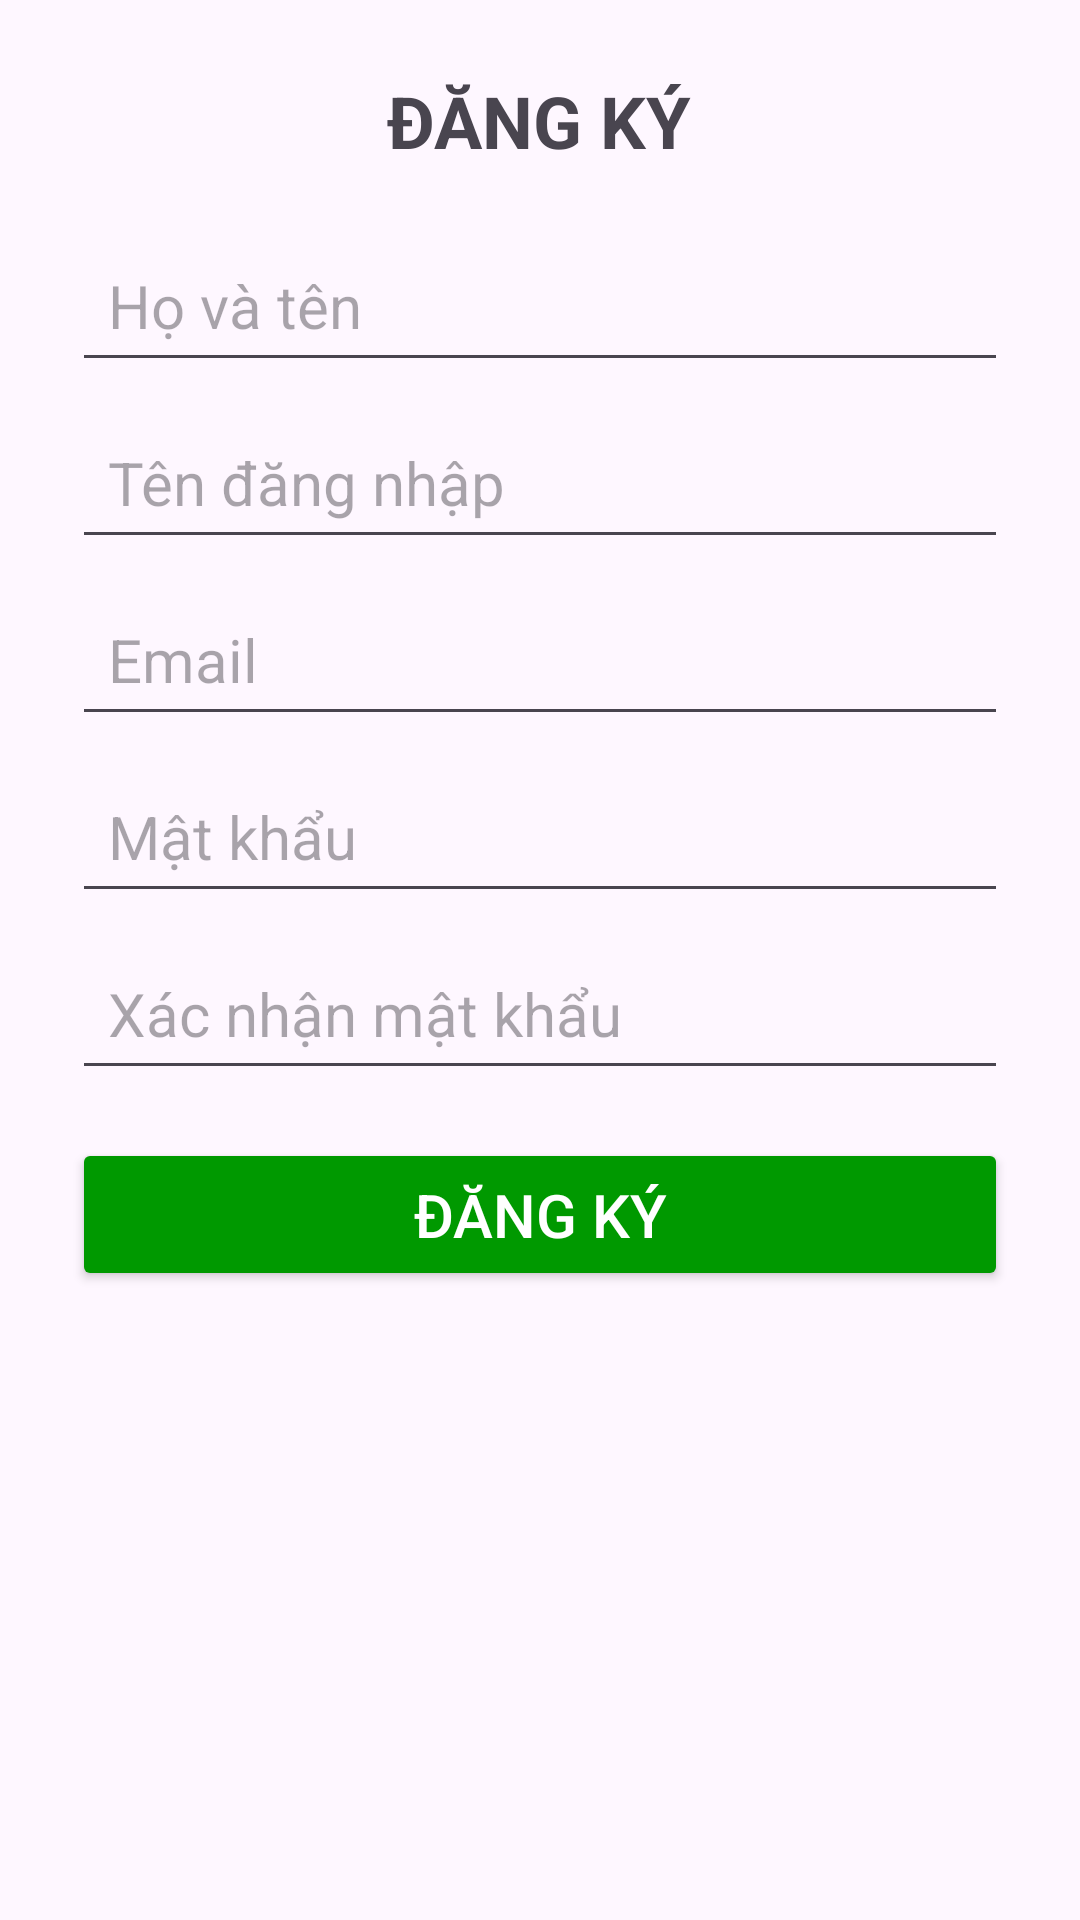

Write the Android layout XML for this screen, with the resource values it uses.
<!-- AndroidManifest.xml: application theme Theme.DuAnNCKH -->
<!-- res/layout/register_activity.xml -->
<?xml version="1.0" encoding="utf-8"?>
<ScrollView
    xmlns:android="http://schemas.android.com/apk/res/android"
    android:layout_width="match_parent"
    android:layout_height="match_parent">


    <LinearLayout
        android:layout_width="match_parent"
        android:layout_height="wrap_content"
        android:orientation="vertical"
        android:padding="24dp"
        android:gravity="center_horizontal">


        <TextView
            android:layout_width="wrap_content"
            android:layout_height="wrap_content"
            android:text="ĐĂNG KÝ"
            android:textSize="24sp"
            android:textStyle="bold"
            android:layout_gravity="center_horizontal"
            android:paddingBottom="20dp"/>


        <EditText
            android:id="@+id/et_full_name"
            android:layout_width="match_parent"
            android:layout_height="wrap_content"
            android:hint="Họ và tên"
            android:textSize="20sp"
            android:inputType="text"
            android:padding="12dp"/>


        <EditText
            android:id="@+id/et_username"
            android:layout_width="match_parent"
            android:layout_height="wrap_content"
            android:hint="Tên đăng nhập"
            android:textSize="20sp"
            android:inputType="text"
            android:padding="12dp"
            android:layout_marginTop="8dp"/>


        <EditText
            android:id="@+id/et_email"
            android:layout_width="match_parent"
            android:layout_height="wrap_content"
            android:hint="Email"
            android:textSize="20sp"
            android:inputType="textEmailAddress"
            android:padding="12dp"
            android:layout_marginTop="8dp"/>


        <EditText
            android:id="@+id/et_password"
            android:layout_width="match_parent"
            android:layout_height="wrap_content"
            android:hint="Mật khẩu"
            android:textSize="20sp"
            android:inputType="textPassword"
            android:padding="12dp"
            android:layout_marginTop="8dp"/>


        <EditText
            android:id="@+id/et_confirm_password"
            android:layout_width="match_parent"
            android:layout_height="wrap_content"
            android:hint="Xác nhận mật khẩu"
            android:textSize="20sp"
            android:inputType="textPassword"
            android:padding="12dp"
            android:layout_marginTop="8dp"/>


        <Button
            android:id="@+id/btn_register"
            android:layout_width="match_parent"
            android:layout_height="wrap_content"
            android:text="Đăng ký"
            android:textSize="20sp"
            android:layout_marginTop="16dp"
            android:padding="12dp"
            android:backgroundTint="@color/green"
            android:textColor="@color/white"/>


        <TextView
            android:id="@+id/tv_login"
            android:layout_width="wrap_content"
            android:layout_height="wrap_content"
            android:textColor="#1976D2"
            android:textSize="15sp"
            android:textStyle="bold"
            android:layout_gravity="center_horizontal"
            android:paddingTop="16dp"/>


    </LinearLayout>
</ScrollView>
<!-- resources referenced by this layout -->
<resources>
  <color name="green">#009900</color>
  <color name="white">#FFFFFF</color>
  <style name="Theme.DuAnNCKH" parent="Base.Theme.DuAnNCKH" />
  <style name="Base.Theme.DuAnNCKH" parent="Theme.Material3.DayNight.NoActionBar">
          
          
      </style>
</resources>
